Labelled photos from "Tomato_Dataset", an image-classification folder in DyArdh/Tomato_Dataset. The possible labels are: tomato early blight, tomato leaf mold, tomato spider mites two spotted spider mite, tomato target spot, tomato mosaic virus, tomato healthy.

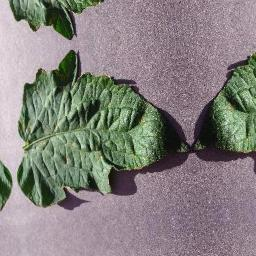
Label: tomato leaf mold

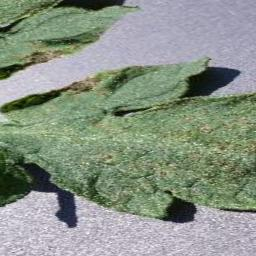
Label: tomato mosaic virus

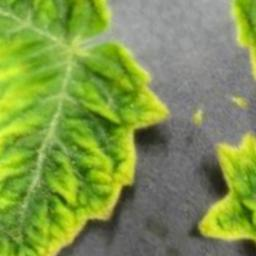
Label: tomato early blight

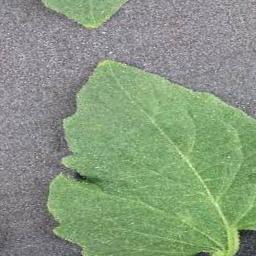
Label: tomato healthy

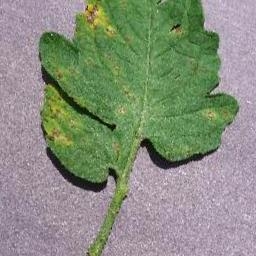
Label: tomato leaf mold

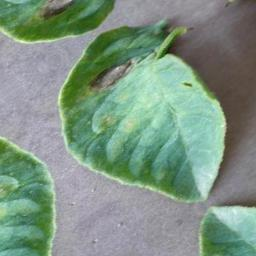
Label: tomato target spot
